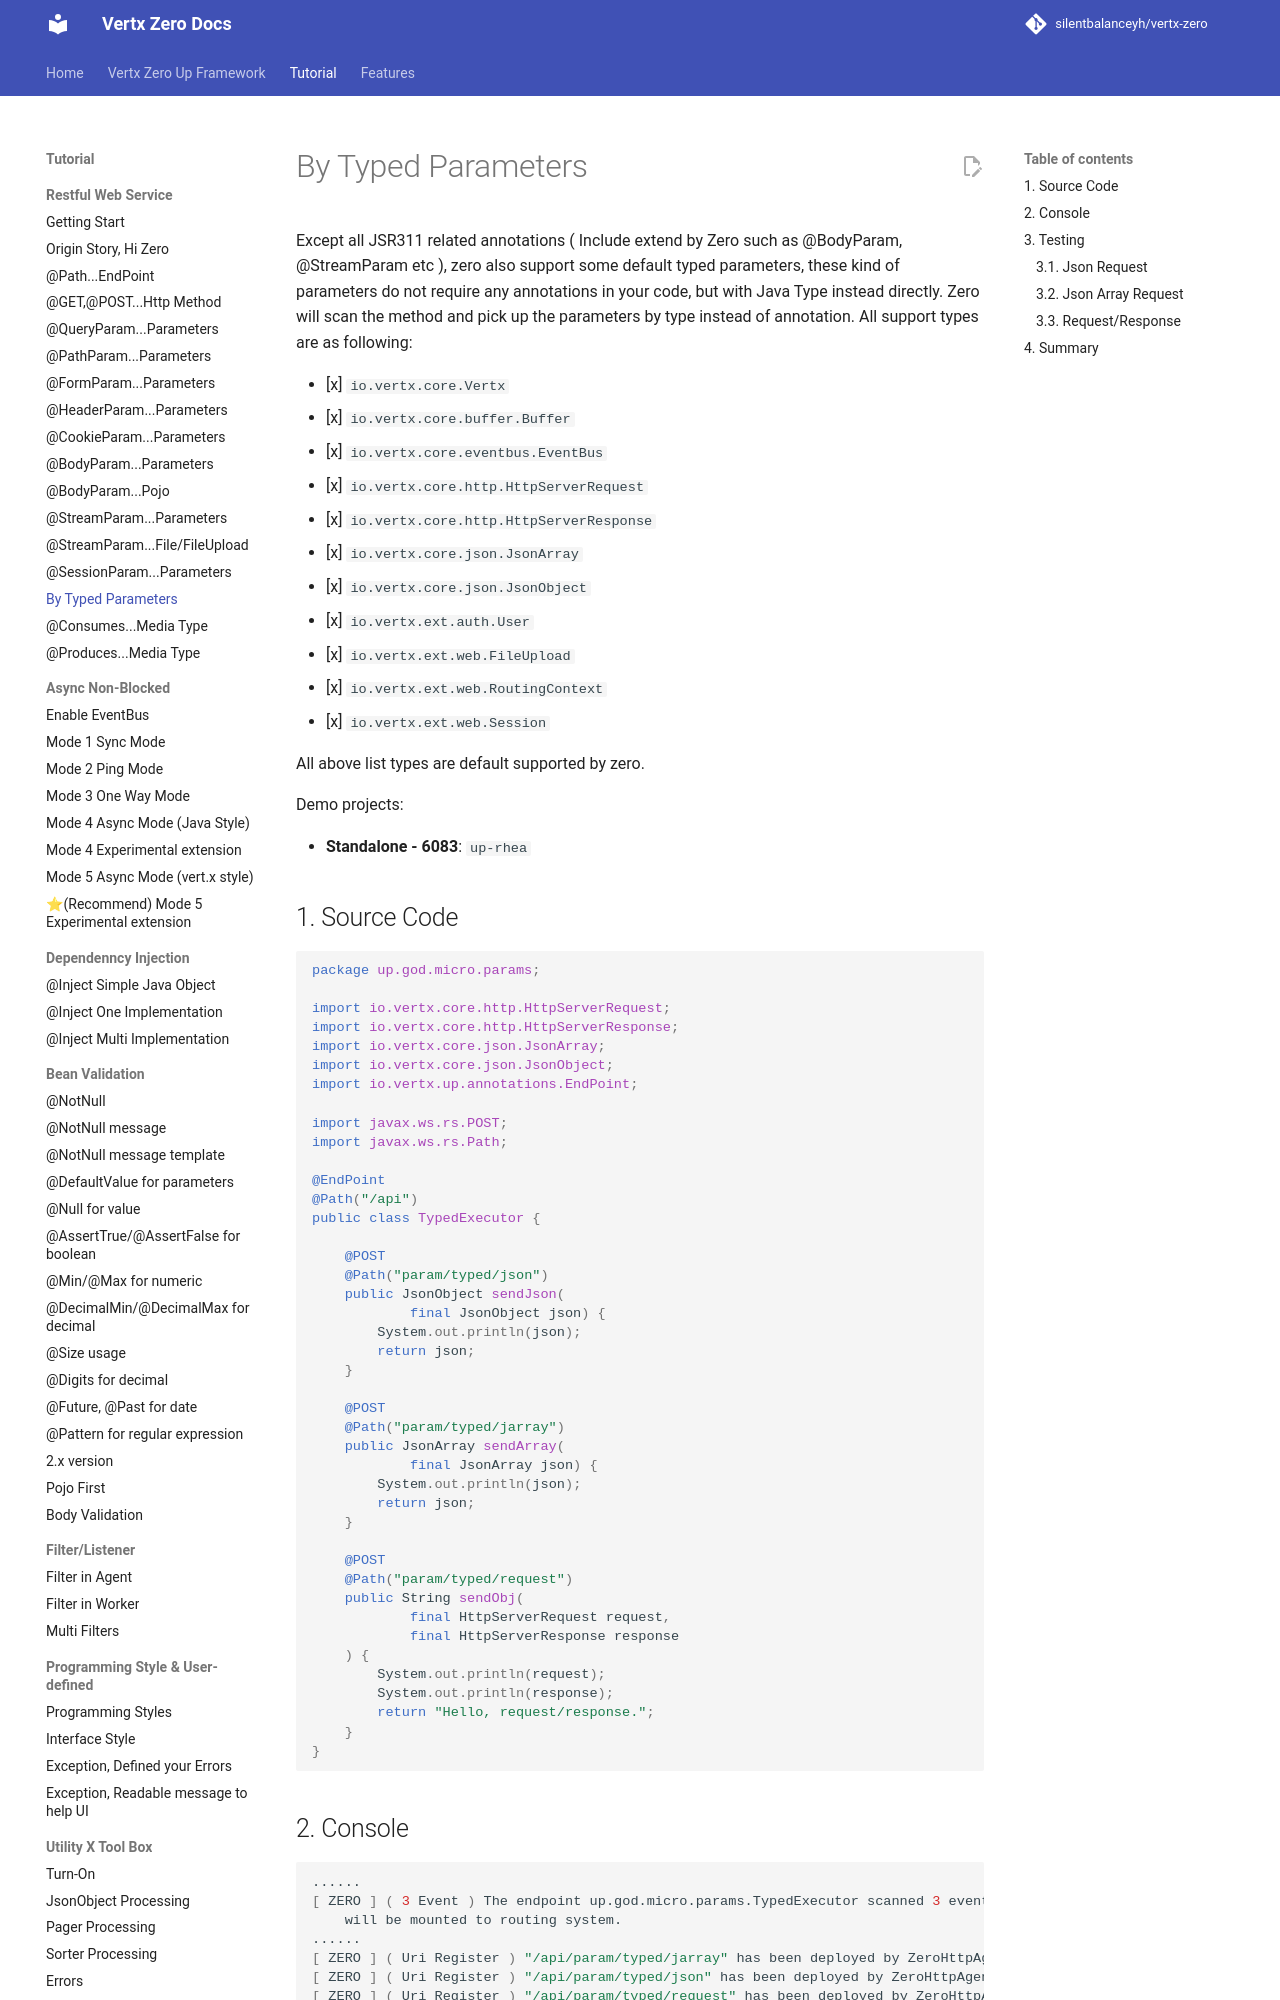

repository: silentbalanceyh/vertx-zero · page: vertx-zero-tutorial/d10015-by-typed-parameters/index.html · generator: jekyll

# By Typed Parameters

Except all JSR311 related annotations \( Include extend by Zero such as @BodyParam, @StreamParam etc \), zero also
support some default typed parameters, these kind of parameters do not require any annotations in your code, but with
Java Type instead directly. Zero will scan the method and pick up the parameters by type instead of annotation. All
support types are as following:

* [x] `io.vertx.core.Vertx`
* [x] `io.vertx.core.buffer.Buffer`
* [x] `io.vertx.core.eventbus.EventBus`
* [x] `io.vertx.core.http.HttpServerRequest`
* [x] `io.vertx.core.http.HttpServerResponse`
* [x] `io.vertx.core.json.JsonArray`
* [x] `io.vertx.core.json.JsonObject`
* [x] `io.vertx.ext.auth.User`
* [x] `io.vertx.ext.web.FileUpload`
* [x] `io.vertx.ext.web.RoutingContext`
* [x] `io.vertx.ext.web.Session`

All above list types are default supported by zero.

Demo projects:

* **Standalone - 6083**: `up-rhea`

## 1. Source Code

```java
package up.god.micro.params;

import io.vertx.core.http.HttpServerRequest;
import io.vertx.core.http.HttpServerResponse;
import io.vertx.core.json.JsonArray;
import io.vertx.core.json.JsonObject;
import io.vertx.up.annotations.EndPoint;

import javax.ws.rs.POST;
import javax.ws.rs.Path;

@EndPoint
@Path("/api")
public class TypedExecutor {

    @POST
    @Path("param/typed/json")
    public JsonObject sendJson(
            final JsonObject json) {
        System.out.println(json);
        return json;
    }

    @POST
    @Path("param/typed/jarray")
    public JsonArray sendArray(
            final JsonArray json) {
        System.out.println(json);
        return json;
    }

    @POST
    @Path("param/typed/request")
    public String sendObj(
            final HttpServerRequest request,
            final HttpServerResponse response
    ) {
        System.out.println(request);
        System.out.println(response);
        return "Hello, request/response.";
    }
}
```
